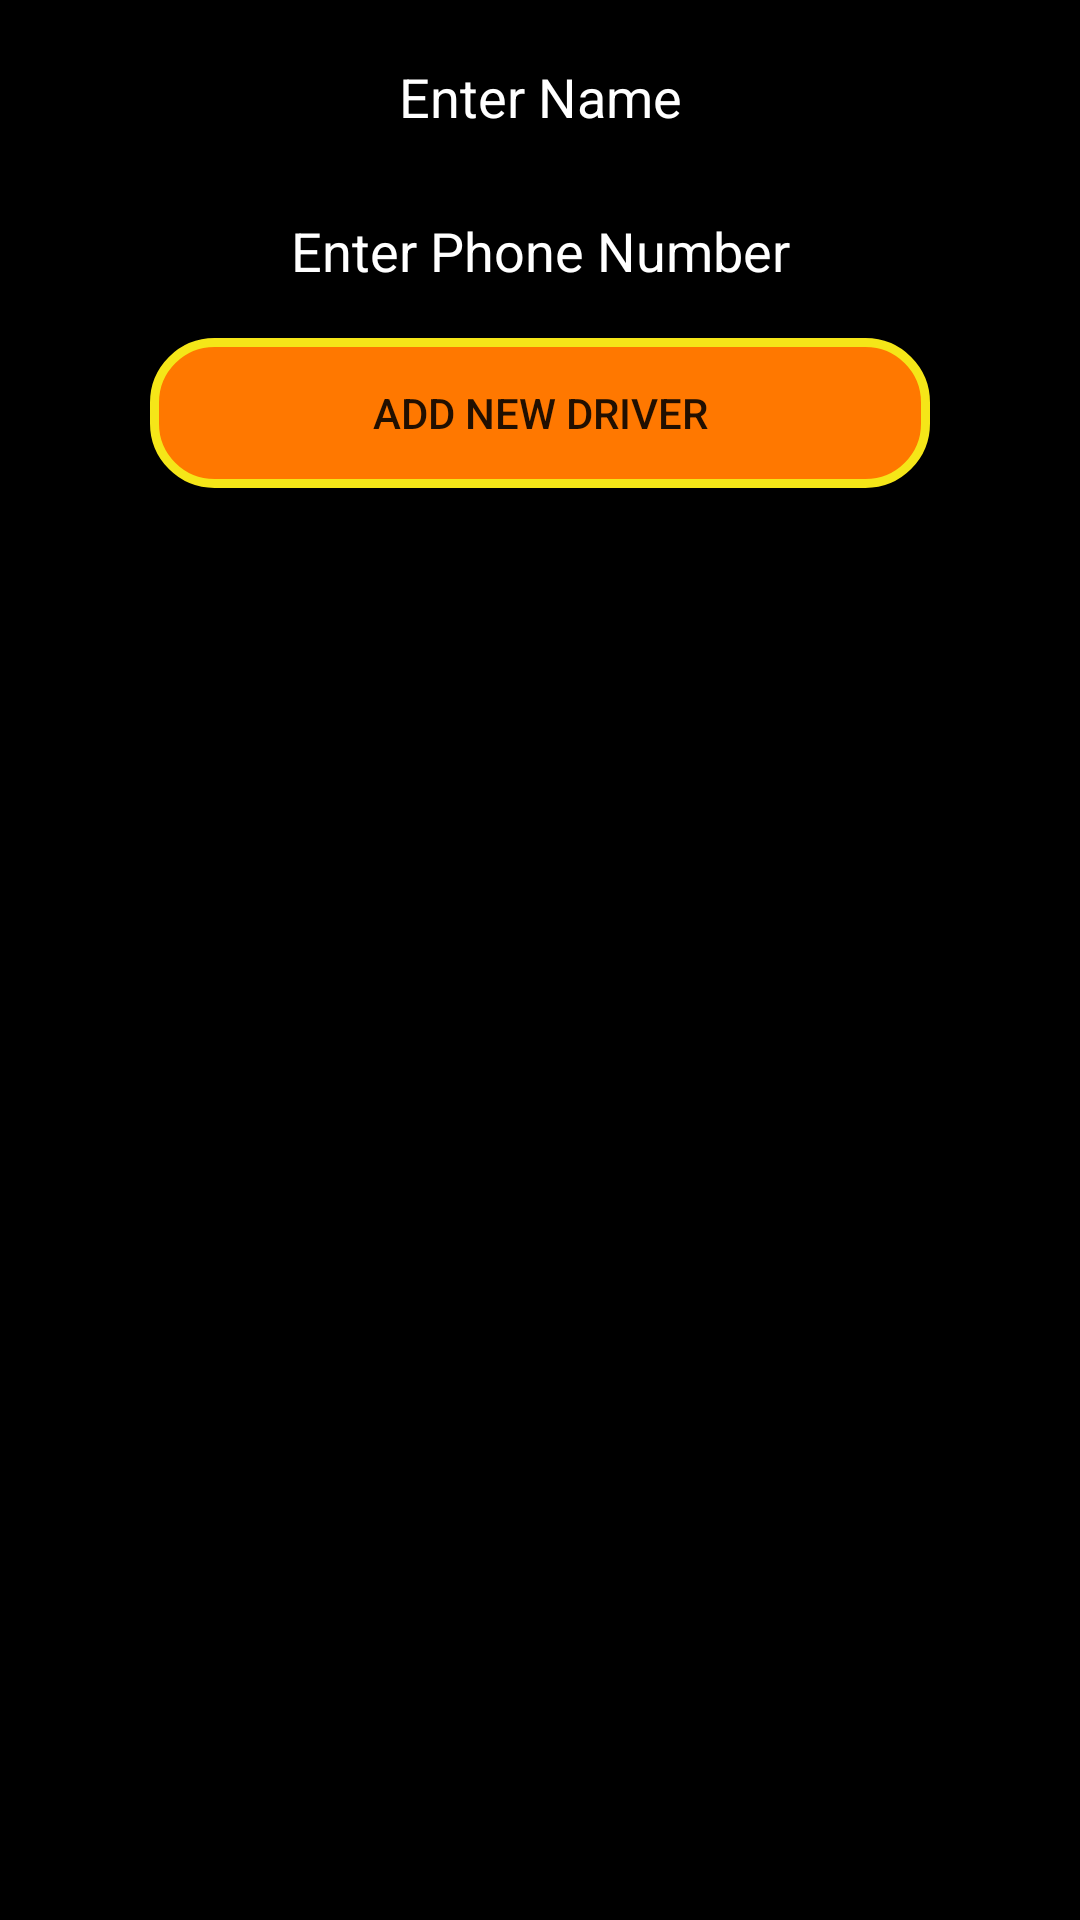

Android layout source for this screen:
<!-- AndroidManifest.xml: application theme AppTheme -->
<!-- res/layout/fragment_drivers_.xml -->
<?xml version="1.0" encoding="utf-8"?>
<LinearLayout xmlns:android="http://schemas.android.com/apk/res/android"
xmlns:app="http://schemas.android.com/apk/res-auto"
xmlns:tools="http://schemas.android.com/tools"
android:layout_width="match_parent"
android:background="@color/bg"
android:layout_height="match_parent"
android:orientation="vertical"
tools:context=".Drivers_Fragment">


    <EditText
        android:id="@+id/etDname"
        android:layout_width="match_parent"
        android:layout_height="wrap_content"
        android:layout_marginLeft="20dp"
        android:layout_marginTop="10dp"
        android:layout_marginRight="20dp"
        android:ems="10"
        android:gravity="center_horizontal"
        android:hint="Enter Name"
        android:inputType="textPersonName"
        android:textColor="#FFFFFF"
        android:textColorHint="#FFFFFF" />

    <EditText
        android:id="@+id/etDnumber"
        android:layout_width="match_parent"
        android:layout_height="wrap_content"
        android:layout_marginLeft="20dp"
        android:layout_marginTop="10dp"
        android:layout_marginRight="20dp"
        android:ems="10"
        android:gravity="center_horizontal"
        android:hint="Enter Phone Number"
        android:inputType="phone"
        android:textColor="#FFFFFF"
        android:textColorHint="#FFFFFF" />

    <Button
        android:id="@+id/btn"
        android:layout_width="match_parent"
        android:layout_height="50dp"
        android:layout_marginLeft="50dp"
        android:layout_marginTop="10dp"
        android:layout_marginRight="50dp"
        android:layout_marginBottom="20dp"
        android:background="@drawable/buton_select_1"
        android:text="Add New Driver" />

    <androidx.recyclerview.widget.RecyclerView
    android:id="@+id/list"
    android:layout_width="match_parent"
    android:layout_height="match_parent" />
</LinearLayout>
<!-- resources referenced by this layout -->
<resources>
  <color name="bg">#000000</color>
  <!-- drawable buton_select_1 (drawable) -->
  <?xml version="1.0" encoding="utf-8"?>
  <selector xmlns:android="http://schemas.android.com/apk/res/android">
      <item android:state_pressed="true"
          android:drawable="@drawable/button_pressed_1" />
      <item  android:state_focused="false"
          android:drawable="@drawable/button_normal_1" />
  </selector>
  <style name="AppTheme" parent="Theme.AppCompat.Light.DarkActionBar">
          
          <item name="colorPrimary">@color/colorPrimary</item>
          <item name="colorPrimaryDark">@color/colorPrimaryDark</item>
          <item name="colorAccent">@color/colorAccent</item>
      </style>
  <!-- drawable button_pressed_1 (drawable) -->
  <?xml version="1.0" encoding="utf-8"?>
  <shape xmlns:android="http://schemas.android.com/apk/res/android" android:shape="rectangle" >
      <corners
          android:radius="20dp"
          />
      <solid
          android:color="#000000"
          />
      <padding
          android:left="0dp"
          android:top="0dp"
          android:right="0dp"
          android:bottom="0dp"
          />
      <size
          android:width="270dp"
          android:height="60dp"
          />
      <stroke
          android:width="3dp"
          android:color="#F5E618"
          />
  
  </shape>
  <!-- drawable button_normal_1 (drawable-v24) -->
  <?xml version="1.0" encoding="utf-8"?>
  <shape xmlns:android="http://schemas.android.com/apk/res/android" android:shape="rectangle" >
      <corners
          android:radius="20dp"
          />
      <solid
          android:color="#FF7800"
          />
      <padding
          android:left="0dp"
          android:top="0dp"
          android:right="0dp"
          android:bottom="0dp"
          />
      <size
          android:width="270dp"
          android:height="60dp"
          />
      <stroke
          android:width="3dp"
          android:color="#F5E618"
          />
  
  </shape>
  <color name="colorPrimary">#000000</color>
  <color name="colorPrimaryDark">#000000</color>
  <color name="colorAccent">#D81B60</color>
</resources>
